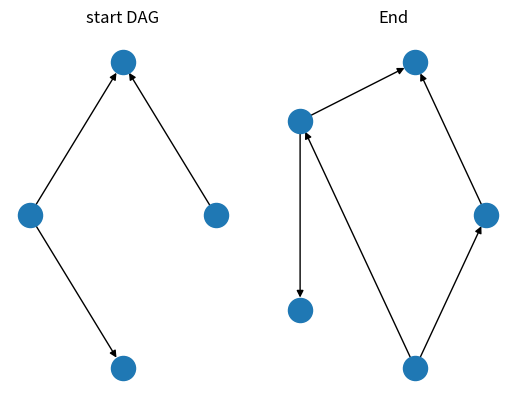

Python code for this plot:
# John Vivian
# 4-23-15

"""
Directed Acyclic Graph
to
jobTree
"""

import networkx as nx
import matplotlib.pyplot as plt
import random

def convert(G):
    """
    Converts DAG (in networkX) to Tree
    """
    assert nx.is_directed_acyclic_graph(G), 'Graph provided is not a "networkx" DAG.'

    #################################################
    # If number of source nodes is greater than 1:  #
    #   Create new node, S                          #
    #   For node in source_nodes:                   #
    #       (S, node)                               #
    #################################################

    source_nodes = [node for node in G.nodes() if not nx.ancestors(G,node)]
    if len(source_nodes) > 1:
        G.add_edges_from([(G, node) for node in source_nodes])

    

    return G

def main():

    # Describe test Graph
    G = nx.DiGraph()
    G.add_edges_from([(2,4),(3,4),(3,5)])

    plt.subplot(121)
    plt.title('start DAG')
    nx.draw_circular(G)

    convert(G)

    plt.subplot(122)
    plt.title('End')
    nx.draw_circular(G)
    plt.show()

    # http://stackoverflow.com/questions/20133479/how-to-draw-directed-graphs-using-networkx-in-python

if __name__ == '__main__':
    main()
